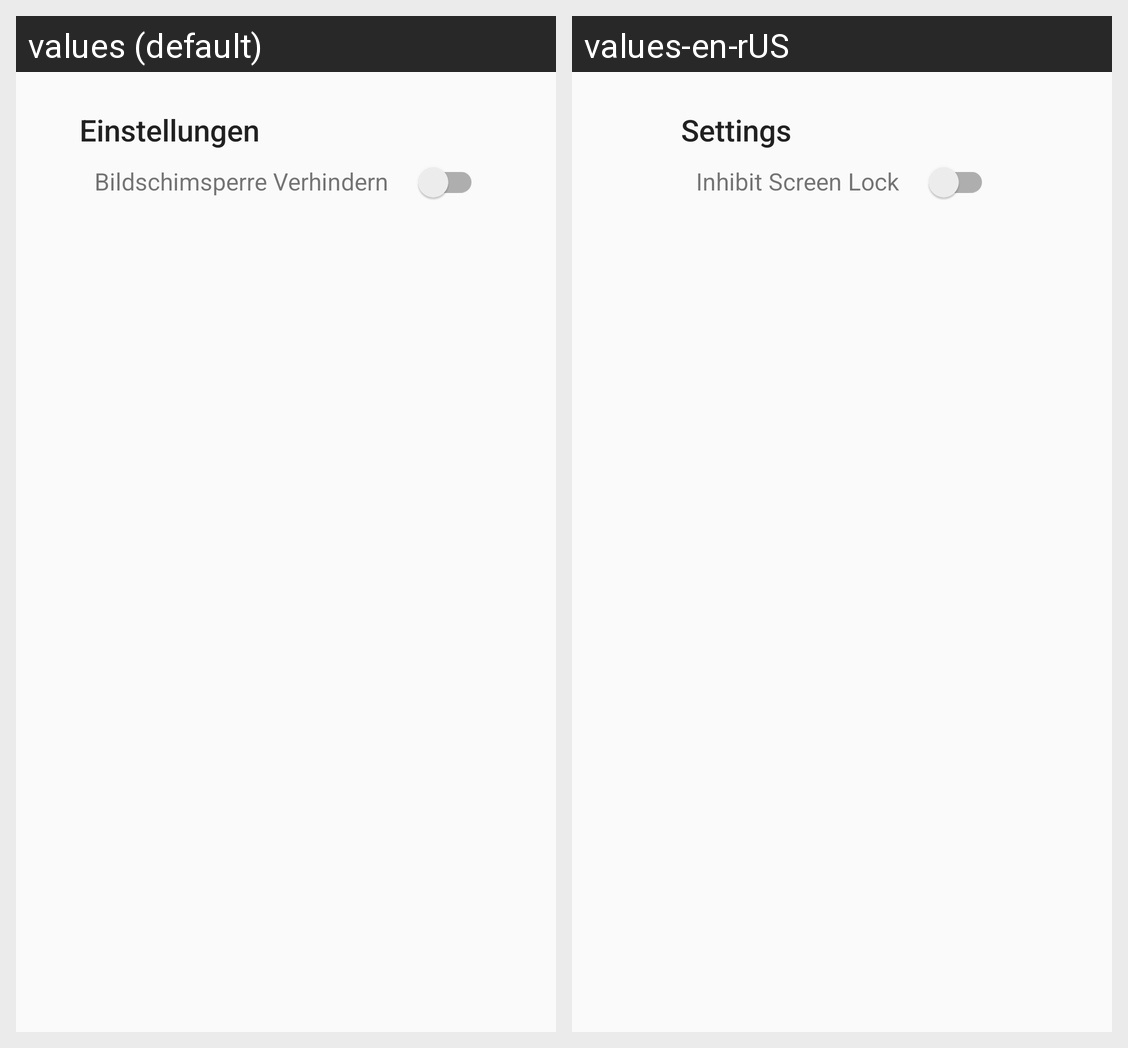

The same Android screen rendered under two of its app's locales, left to right. List the strings drawn on it with the default value and each locale's translation.
Android screen res/layout/fragment_settings.xml rendered under 2 locales, left to right: values (default), values-en-rUS. Device: Nexus 5 (rendered at 1080×1920; each locale shown at half size, 540×960, under a caption strip naming it); theme Theme.ChoreoLooper.
Strings drawn on this screen, with the default value and each locale's value (text and hints the layout hard-codes, and strings that could not be matched under every locale, appear in the picture but are not listed):

settings
  values: Einstellungen
  values-en-rUS: Settings

sleep_inhibit
  values: Bildschimsperre Verhindern
  values-en-rUS: Inhibit Screen Lock
